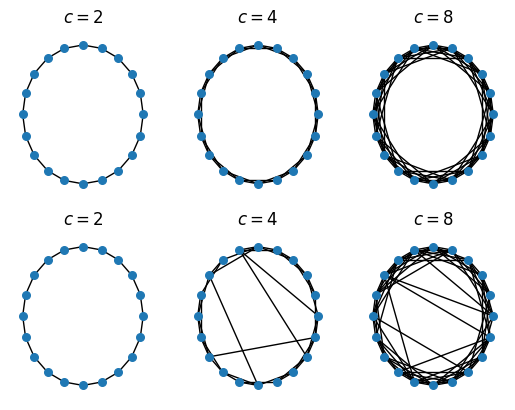

The matplotlib source for this figure:
#!/usr/bin/python

import numpy as np

import networkx as nx
import random


from matplotlib import pyplot as plt

def gen_matrix(n, c, p):
    A = np.zeros((n,n))
    for i in range(n):
        for j in range(int(c/2)):
            A[i,(i+j+1)%n] = 1
            if np.random.rand()<p:
                rewire_index = random.sample(list(np.where(np.logical_not(A[i,:])&np.logical_not(range(n)==i))[0]),1)
                A[i,(i+j+1)%n] = 0
                A[i,rewire_index] = 1
    A = A + np.transpose(A)
    return(A)


if __name__ == "__main__":

    for i, (c, p) in enumerate([(2, 0.0), (4, 0.0), (8, 0.0), (2, 0.2), (4, 0.2), (8, 0.2)]):
        A = gen_matrix(20, c, p)

        plt.subplot(2,3,i+1)
        plt.title(f"$c = {c}$")
        G = nx.from_numpy_array(A)
        pos = nx.circular_layout(G)
        nx.draw(G, pos, node_size=30)

    plt.show()
